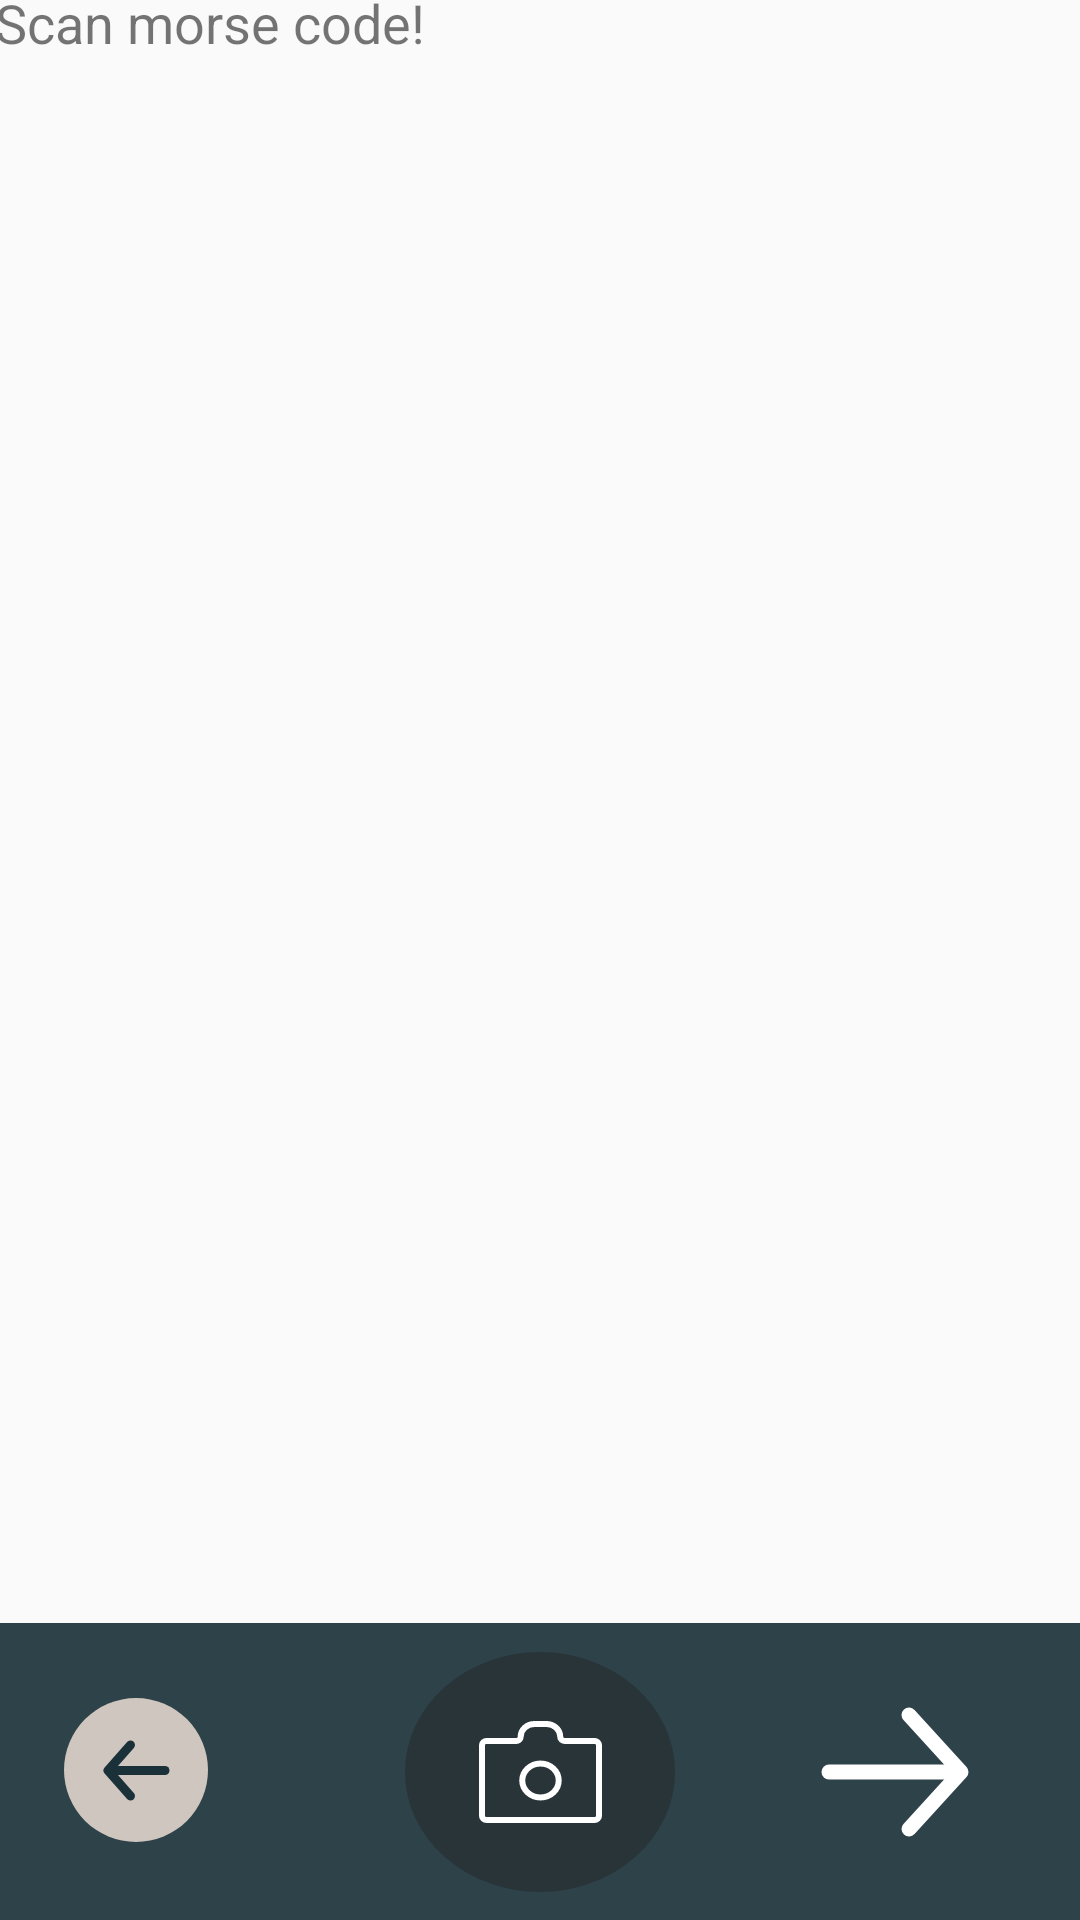

Write the Android layout XML for this screen, with the resource values it uses.
<!-- AndroidManifest.xml: application theme Theme.Morslownik -->
<!-- res/layout/capturelayout.xml -->
<?xml version="1.0" encoding="utf-8"?>
<androidx.constraintlayout.widget.ConstraintLayout xmlns:android="http://schemas.android.com/apk/res/android"
    xmlns:app="http://schemas.android.com/apk/res-auto"
    xmlns:tools="http://schemas.android.com/tools"
    android:layout_width="match_parent"
    android:layout_height="match_parent">

    <TextView
        android:id="@+id/recgText"
        android:layout_width="364dp"
        android:layout_height="553dp"
        android:text="Scan morse code!"
        android:textSize="18sp"
        app:layout_constraintBottom_toTopOf="@+id/constraintLayout"
        app:layout_constraintEnd_toEndOf="parent"
        app:layout_constraintStart_toStartOf="parent"
        app:layout_constraintTop_toTopOf="parent"
        app:layout_constraintVertical_bias="0.421" />

    <androidx.constraintlayout.widget.ConstraintLayout
        android:id="@+id/constraintLayout"
        android:layout_width="0dp"
        android:layout_height="99dp"
        android:background="#2E4249"
        app:layout_constraintBottom_toBottomOf="parent"
        app:layout_constraintEnd_toEndOf="parent"
        app:layout_constraintHorizontal_bias="0.0"
        app:layout_constraintStart_toStartOf="parent">

        <ImageButton
            android:id="@+id/getImageButton"
            android:layout_width="90dp"
            android:layout_height="80dp"
            android:background="@drawable/roundstyle"
            android:backgroundTint="#293438"
            android:src="@drawable/camera"
            app:layout_constraintBottom_toBottomOf="parent"
            app:layout_constraintEnd_toEndOf="parent"
            app:layout_constraintStart_toStartOf="parent"
            app:layout_constraintTop_toTopOf="parent" />

        <ImageButton
            android:id="@+id/nextButton"
            android:layout_width="50dp"
            android:layout_height="50dp"
            android:layout_marginEnd="28dp"
            android:background="@android:color/transparent"
            android:src="@drawable/next"
            app:layout_constraintBottom_toBottomOf="parent"
            app:layout_constraintEnd_toEndOf="parent"
            app:layout_constraintHorizontal_bias="0.85"
            app:layout_constraintStart_toEndOf="@+id/getImageButton"
            app:layout_constraintTop_toTopOf="parent" />

        <ImageButton
            android:id="@+id/backButton3"
            android:layout_width="48dp"
            android:layout_height="48dp"
            android:background="@drawable/roundstyle"
            android:backgroundTint="#CFC6BF"
            android:src="@drawable/back_arrow"
            app:layout_constraintBottom_toBottomOf="parent"
            app:layout_constraintEnd_toStartOf="@+id/getImageButton"
            app:layout_constraintHorizontal_bias="0.247"
            app:layout_constraintStart_toStartOf="parent"
            app:layout_constraintTop_toTopOf="parent"
            app:layout_constraintVertical_bias="0.49" />

    </androidx.constraintlayout.widget.ConstraintLayout>
</androidx.constraintlayout.widget.ConstraintLayout>
<!-- resources referenced by this layout -->
<resources>
  <!-- drawable back_arrow (drawable) -->
  <vector xmlns:android="http://schemas.android.com/apk/res/android"
      android:width="23dp"
      android:height="21dp"
      android:viewportWidth="23"
      android:viewportHeight="21">
    <path
        android:pathData="M9.489,2L2,10.5L9.489,19"
        android:strokeLineJoin="round"
        android:strokeWidth="3"
        android:fillColor="#00000000"
        android:strokeColor="#1A3139"
        android:strokeLineCap="round"/>
    <path
        android:pathData="M21,10.5H2.576"
        android:strokeLineJoin="round"
        android:strokeWidth="3"
        android:fillColor="#00000000"
        android:strokeColor="#1A3139"
        android:strokeLineCap="round"/>
  </vector>
  <!-- drawable camera (drawable) -->
  <vector xmlns:android="http://schemas.android.com/apk/res/android"
      android:width="41dp"
      android:height="34dp"
      android:viewportWidth="41"
      android:viewportHeight="34">
    <path
        android:pathData="M27.074,5.247C27.074,4.121 26.593,3.04 25.737,2.244C24.881,1.447 23.72,1 22.509,1H18.46C17.249,1 16.087,1.447 15.229,2.243C14.371,3.04 13.888,4.12 13.885,5.247C13.887,5.431 13.849,5.613 13.774,5.783C13.7,5.954 13.589,6.108 13.45,6.239C13.311,6.369 13.145,6.473 12.963,6.543C12.78,6.614 12.585,6.65 12.387,6.65H2.508C2.108,6.65 1.725,6.798 1.442,7.061C1.159,7.325 1,7.681 1,8.054V31.597C1,31.969 1.159,32.326 1.442,32.589C1.725,32.852 2.108,33 2.508,33H38.492C38.892,33 39.275,32.852 39.558,32.589C39.841,32.326 40,31.969 40,31.597V8.054C40,7.681 39.841,7.325 39.558,7.061C39.275,6.798 38.892,6.65 38.492,6.65H28.582C28.182,6.65 27.799,6.503 27.516,6.239C27.233,5.976 27.074,5.619 27.074,5.247Z"
        android:strokeLineJoin="round"
        android:strokeWidth="2"
        android:fillColor="#00000000"
        android:strokeColor="#ffffff"
        android:strokeLineCap="round"/>
    <path
        android:pathData="M20.495,25.485C23.849,25.485 26.568,22.955 26.568,19.835C26.568,16.714 23.849,14.184 20.495,14.184C17.141,14.184 14.422,16.714 14.422,19.835C14.422,22.955 17.141,25.485 20.495,25.485Z"
        android:strokeLineJoin="round"
        android:strokeWidth="2"
        android:fillColor="#00000000"
        android:strokeColor="#ffffff"
        android:strokeLineCap="round"/>
  </vector>
  <!-- drawable next (drawable) -->
  <vector xmlns:android="http://schemas.android.com/apk/res/android"
      android:width="50dp"
      android:height="44dp"
      android:viewportWidth="50"
      android:viewportHeight="44">
    <path
        android:pathData="M29.673,3L47,22L29.673,41"
        android:strokeLineJoin="round"
        android:strokeWidth="5"
        android:fillColor="#00000000"
        android:strokeColor="#ffffff"
        android:strokeLineCap="round"/>
    <path
        android:pathData="M3,22L45.667,22"
        android:strokeLineJoin="round"
        android:strokeWidth="5"
        android:fillColor="#00000000"
        android:strokeColor="#ffffff"
        android:strokeLineCap="round"/>
  </vector>
  <!-- drawable roundstyle (drawable) -->
  <shape xmlns:android="http://schemas.android.com/apk/res/android"
      android:shape="oval">
      <size
          android:width="100dp"
          android:height="100dp" />
  </shape>
  <style name="Theme.Morslownik" parent="android:Theme.Material.Light.NoActionBar" />
</resources>
